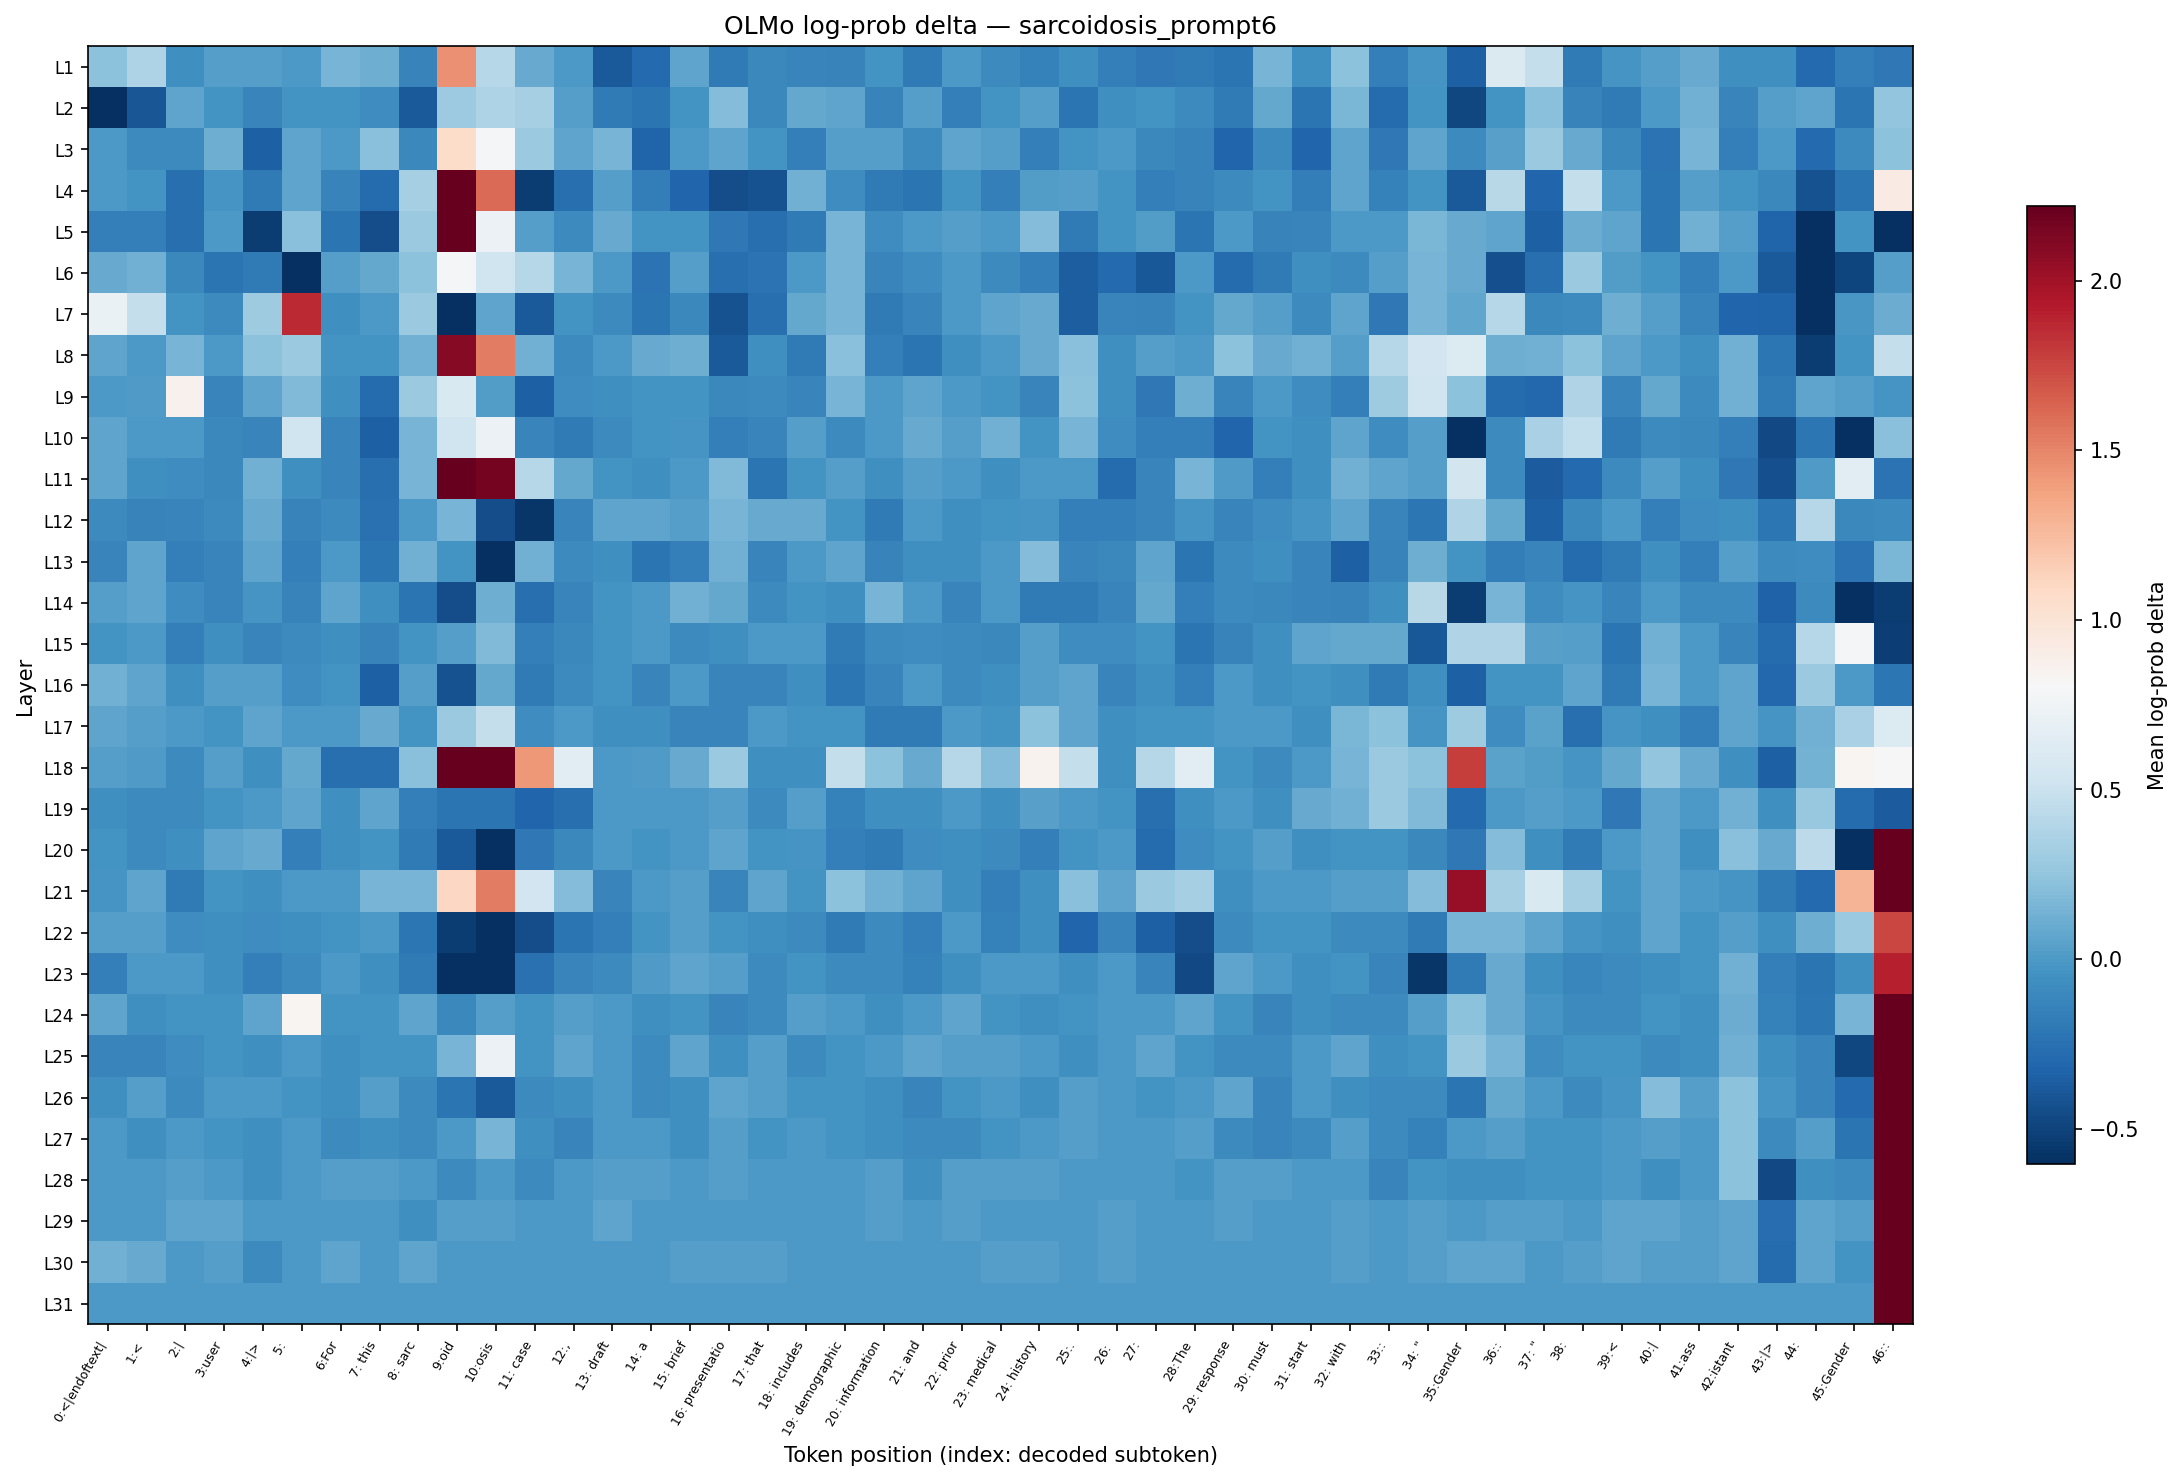

Values plotted in this chart, from the file beside it:
layer, 0:<|endoftext|, 1:<, 2:|, 3:user, 4:|>, 5:?, 6:For, 7: this, 8: sarc, 9:oid, 10:osis, 11: case, 12:,, 13: draft, 14: a, 15: brief, 16: presentatio, 17: that, 18: includes, 19: demographic, 20: information, 21: and, 22: prior
L1, 0.2231, 0.3658, -0.06454, 0.02875, 0.02875, -0.004175, 0.1542, 0.1178, -0.1335, 1.451, 0.4055, 0.09531, 0.000000, -0.3808, -0.2933, 0.06062, -0.1873, -0.1007, -0.1288, -0.1335, -0.0339, -0.1924, -0.004175
L2, -0.6404, -0.4055, 0.06062, -0.0339, -0.1288, -0.0339, -0.0339, -0.06899, -0.3747, 0.2939, 0.3716, 0.3424, 0.02875, -0.1924, -0.2284, -0.0339, 0.1892, -0.1054, 0.08771, 0.0567, -0.1335, 0.02875, -0.1576
L3, -0.008368, -0.09614, -0.09614, 0.1178, -0.3507, 0.06062, -0.008368, 0.2165, -0.1007, 1.07, 0.7885, 0.2814, 0.06062, 0.147, -0.3273, -0.008368, 0.06454, -0.0339, -0.1576, 0.02875, 0.02875, -0.09614, 0.06062
L4, -0.008368, -0.0339, -0.2549, -0.0296, -0.1924, 0.06062, -0.1335, -0.2821, 0.3424, 2.335, 1.603, -0.539, -0.2549, 0.03279, -0.1674, -0.3159, -0.4437, -0.418, 0.1252, -0.07347, -0.1924, -0.2284, -0.0339
L5, -0.1625, -0.1625, -0.2603, 0.000000, -0.539, 0.2165, -0.2231, -0.4437, 0.2814, 3.965, 0.7219, 0.02875, -0.09614, 0.09531, -0.03822, -0.0339, -0.1974, -0.2549, -0.1924, 0.1542, -0.06899, -0.004175, 0.02875
L6, 0.09531, 0.1252, -0.1007, -0.2231, -0.1924, -0.6054, 0.02875, 0.08771, 0.2231, 0.7809, 0.5306, 0.3999, 0.1542, 0.000000, -0.2336, 0.02469, -0.2603, -0.2336, -0.008368, 0.1542, -0.1288, -0.06899, 0.000000
L7, 0.7138, 0.47, -0.0339, -0.09614, 0.3063, 1.861, -0.06454, -0.008368, 0.2814, -0.7314, 0.06062, -0.3808, -0.03822, -0.09614, -0.2284, -0.1007, -0.418, -0.2603, 0.08771, 0.1542, -0.1924, -0.1288, -0.004175
L8, 0.06062, 0.000000, 0.147, 0.000000, 0.2231, 0.2814, -0.0339, -0.0339, 0.1252, 2.096, 1.533, 0.1252, -0.09614, 0.000000, 0.09531, 0.1178, -0.3808, -0.0601, -0.1924, 0.2165, -0.1576, -0.2231, -0.0601
L9, 0.000000, 0.004158, 0.8685, -0.1241, 0.06062, 0.1823, -0.06454, -0.2821, 0.2814, 0.597, 0.02062, -0.3507, -0.06899, -0.06454, -0.03822, -0.0339, -0.1007, -0.09614, -0.1288, 0.1542, -0.004175, 0.06062, 0.000000
L10, 0.06062, 0.000000, -0.004175, -0.1007, -0.1288, 0.5306, -0.1288, -0.3448, 0.1542, 0.5306, 0.7219, -0.1288, -0.1924, -0.09614, -0.03822, -0.0296, -0.1625, -0.1288, 0.02875, -0.09614, 0.000000, 0.09531, 0.02875
L11, 0.06062, -0.0601, -0.06899, -0.1007, 0.1252, -0.06454, -0.1288, -0.2603, 0.1542, 2.595, 2.159, 0.4055, 0.08771, -0.0339, -0.06454, 0.000000, 0.1823, -0.2231, -0.0339, 0.02875, -0.06454, 0.02469, 0.000000
L12, -0.09614, -0.1335, -0.1288, -0.09614, 0.09531, -0.1335, -0.09614, -0.2495, 0.000000, 0.147, -0.4437, -0.568, -0.1241, 0.06062, 0.06062, 0.02875, 0.1542, 0.09531, 0.09531, -0.0339, -0.1873, -0.004175, -0.06454
L13, -0.1288, 0.06062, -0.1576, -0.1288, 0.06062, -0.1576, -0.008368, -0.2231, 0.1252, -0.03822, -0.8267, 0.1252, -0.09614, -0.06454, -0.2231, -0.1576, 0.1252, -0.1288, -0.004175, 0.0567, -0.1335, -0.06454, -0.06454
L14, 0.03279, 0.06454, -0.06899, -0.1288, -0.0296, -0.1335, 0.06062, -0.06454, -0.2231, -0.4437, 0.1178, -0.2549, -0.1288, -0.0339, 0.000000, 0.1252, 0.08771, -0.09614, -0.0339, -0.06454, 0.1542, 0.000000, -0.1288
L15, -0.0339, 0.000000, -0.1625, -0.06454, -0.1288, -0.09614, -0.06454, -0.1335, -0.0339, 0.02875, 0.1823, -0.1576, -0.1007, -0.0339, -0.004175, -0.09614, -0.06454, -0.008368, 0.000000, -0.1873, -0.09614, -0.06899, -0.09614
L16, 0.1252, 0.06454, -0.06454, 0.02469, 0.03279, -0.06899, -0.0339, -0.3448, 0.02875, -0.418, 0.08771, -0.1924, -0.09614, -0.0339, -0.1288, -0.004175, -0.1288, -0.1241, -0.06454, -0.2179, -0.1288, -0.004175, -0.09614
L17, 0.06062, 0.02875, -0.004175, -0.03822, 0.06062, -0.004175, 0.000000, 0.09531, -0.03822, 0.2877, 0.47, -0.06899, -0.008368, -0.06454, -0.06454, -0.1241, -0.1241, 0.000000, -0.0339, -0.0339, -0.1873, -0.1873, 0.000000
L18, 0.03279, 0.004158, -0.09614, 0.02875, -0.06454, 0.08771, -0.2549, -0.2549, 0.2165, 8.116, 5.363, 1.419, 0.6592, 0.000000, 0.004158, 0.09531, 0.2814, -0.06454, -0.06454, 0.4752, 0.2231, 0.09531, 0.4055
L19, -0.0601, -0.09157, -0.09614, -0.0339, 0.000000, 0.06454, -0.06454, 0.06062, -0.1576, -0.2284, -0.2284, -0.3159, -0.2549, 0.000000, 0.000000, -0.004175, 0.02875, -0.09157, 0.02875, -0.1528, -0.06454, -0.06454, 0.000000
L20, -0.0339, -0.09157, -0.06454, 0.06062, 0.09531, -0.1625, -0.06454, -0.03822, -0.1873, -0.3808, -0.9163, -0.1974, -0.1007, -0.004175, -0.0339, -0.008368, 0.06062, -0.0339, -0.0296, -0.1576, -0.1873, -0.06899, -0.06454
L21, -0.0296, 0.06062, -0.1873, -0.0339, -0.06454, 0.000000, 0.000000, 0.1542, 0.1542, 1.099, 1.533, 0.5355, 0.1892, -0.1241, 0.000000, 0.03279, -0.1288, 0.06062, -0.0339, 0.2231, 0.1252, 0.06062, -0.06454
L22, 0.02875, 0.02875, -0.06899, -0.06454, -0.06899, -0.0601, -0.0339, 0.000000, -0.2179, -0.539, -1.291, -0.4437, -0.2231, -0.1576, -0.0339, 0.02875, -0.0339, -0.06454, -0.09157, -0.1873, -0.09614, -0.1576, 0.000000
L23, -0.1576, -0.004175, -0.004175, -0.06454, -0.1576, -0.09614, -0.004175, -0.06454, -0.1873, -1.42, -1.204, -0.2495, -0.1288, -0.09157, 0.004158, 0.06062, 0.02875, -0.09157, -0.0339, -0.09614, -0.09157, -0.1528, -0.06454
L24, 0.06062, -0.06454, -0.0339, -0.0339, 0.06062, 0.8401, -0.0339, -0.0339, 0.06062, -0.1007, 0.03279, -0.0339, 0.02875, -0.004175, -0.06454, -0.0339, -0.1288, -0.09157, 0.02875, 0.000000, -0.06454, -0.004175, 0.06062
L25, -0.1241, -0.1241, -0.06899, -0.0339, -0.06454, -0.004175, -0.06454, -0.0339, -0.0339, 0.1542, 0.7219, -0.0339, 0.06062, 0.000000, -0.09157, 0.06062, -0.06454, 0.02875, -0.09614, -0.0339, -0.004175, 0.06062, 0.02875
L26, -0.06454, 0.02875, -0.09614, 0.000000, 0.000000, -0.0339, -0.06454, 0.02875, -0.09157, -0.2231, -0.3747, -0.09614, -0.06454, 0.000000, -0.09157, -0.0601, 0.06062, 0.02875, -0.0339, -0.0339, -0.06454, -0.1241, -0.0339
L27, -0.004175, -0.06454, -0.004175, -0.0339, -0.0601, -0.004175, -0.09157, -0.06454, -0.09614, 0.000000, 0.1542, -0.0601, -0.1241, 0.000000, -0.004175, -0.0601, 0.02875, -0.0339, -0.004175, -0.0339, -0.06454, -0.09614, -0.09614
L28, -0.004175, -0.004175, 0.02875, -0.004175, -0.06454, 0.000000, 0.02875, 0.02875, 0.000000, -0.09614, 0.000000, -0.09157, 0.000000, 0.02875, 0.02875, -0.004175, 0.02875, 0.000000, -0.004175, 0.000000, 0.02875, -0.0601, 0.02875
L29, -0.004175, 0.000000, 0.06062, 0.06062, 0.000000, -0.004175, -0.004175, -0.004175, -0.06454, 0.02875, 0.02875, -0.004175, -0.004175, 0.06062, 0.000000, 0.000000, -0.004175, 0.000000, -0.004175, -0.004175, 0.02875, -0.004175, 0.02875
L30, 0.1252, 0.09531, -0.004175, 0.02875, -0.09157, 0.000000, 0.06062, -0.004175, 0.06062, 0.000000, -0.004175, -0.004175, -0.004175, -0.004175, -0.004175, 0.02875, 0.02875, 0.02875, -0.004175, -0.004175, -0.004175, -0.004175, -0.004175
L31, 0.000000, 0.000000, 0.000000, 0.000000, 0.000000, 0.000000, 0.000000, 0.000000, 0.000000, 0.000000, 0.000000, 0.000000, 0.000000, 0.000000, 0.000000, 0.000000, 0.000000, 0.000000, 0.000000, 0.000000, 0.000000, 0.000000, 0.000000
